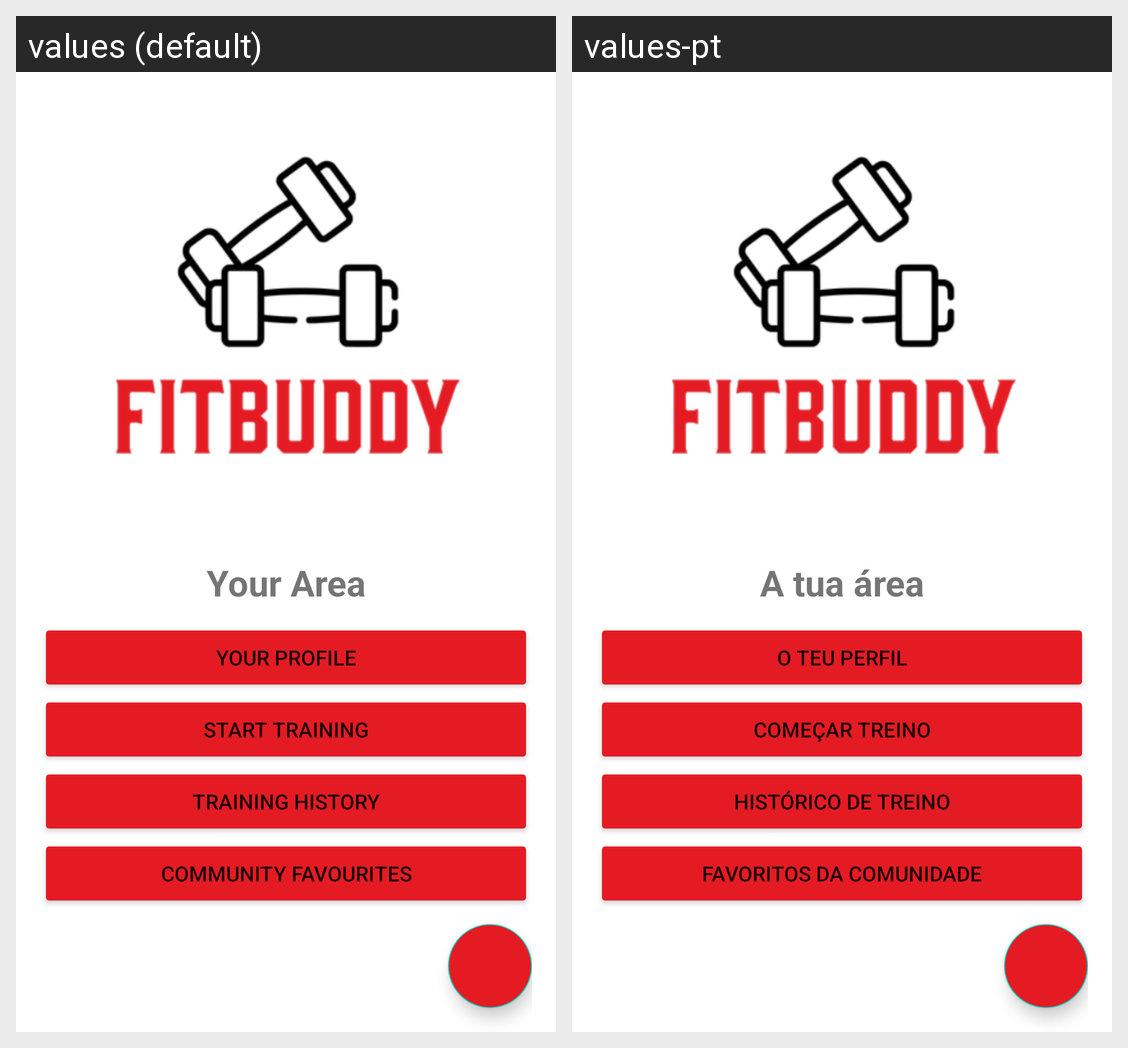

For this localized Android screen grid, give each drawn string resource with its value in every locale shown.
Android screen res/layout/fragment_main_page.xml rendered under 2 locales, left to right: values (default), values-pt. Device: Nexus 5 (rendered at 1080×1920; each locale shown at half size, 540×960, under a caption strip naming it); theme Theme.Cmu_fitnessapp_g20.
Strings drawn on this screen, with the default value and each locale's value (text and hints the layout hard-codes, and strings that could not be matched under every locale, appear in the picture but are not listed):

area
  values: Your Area
  values-pt: A tua área

profile
  values: Your Profile
  values-pt: O teu perfil

training
  values: Start Training
  values-pt: Começar Treino

history
  values: Training History
  values-pt: Histórico de Treino

community_favs
  values: Community Favourites
  values-pt: Favoritos da Comunidade
